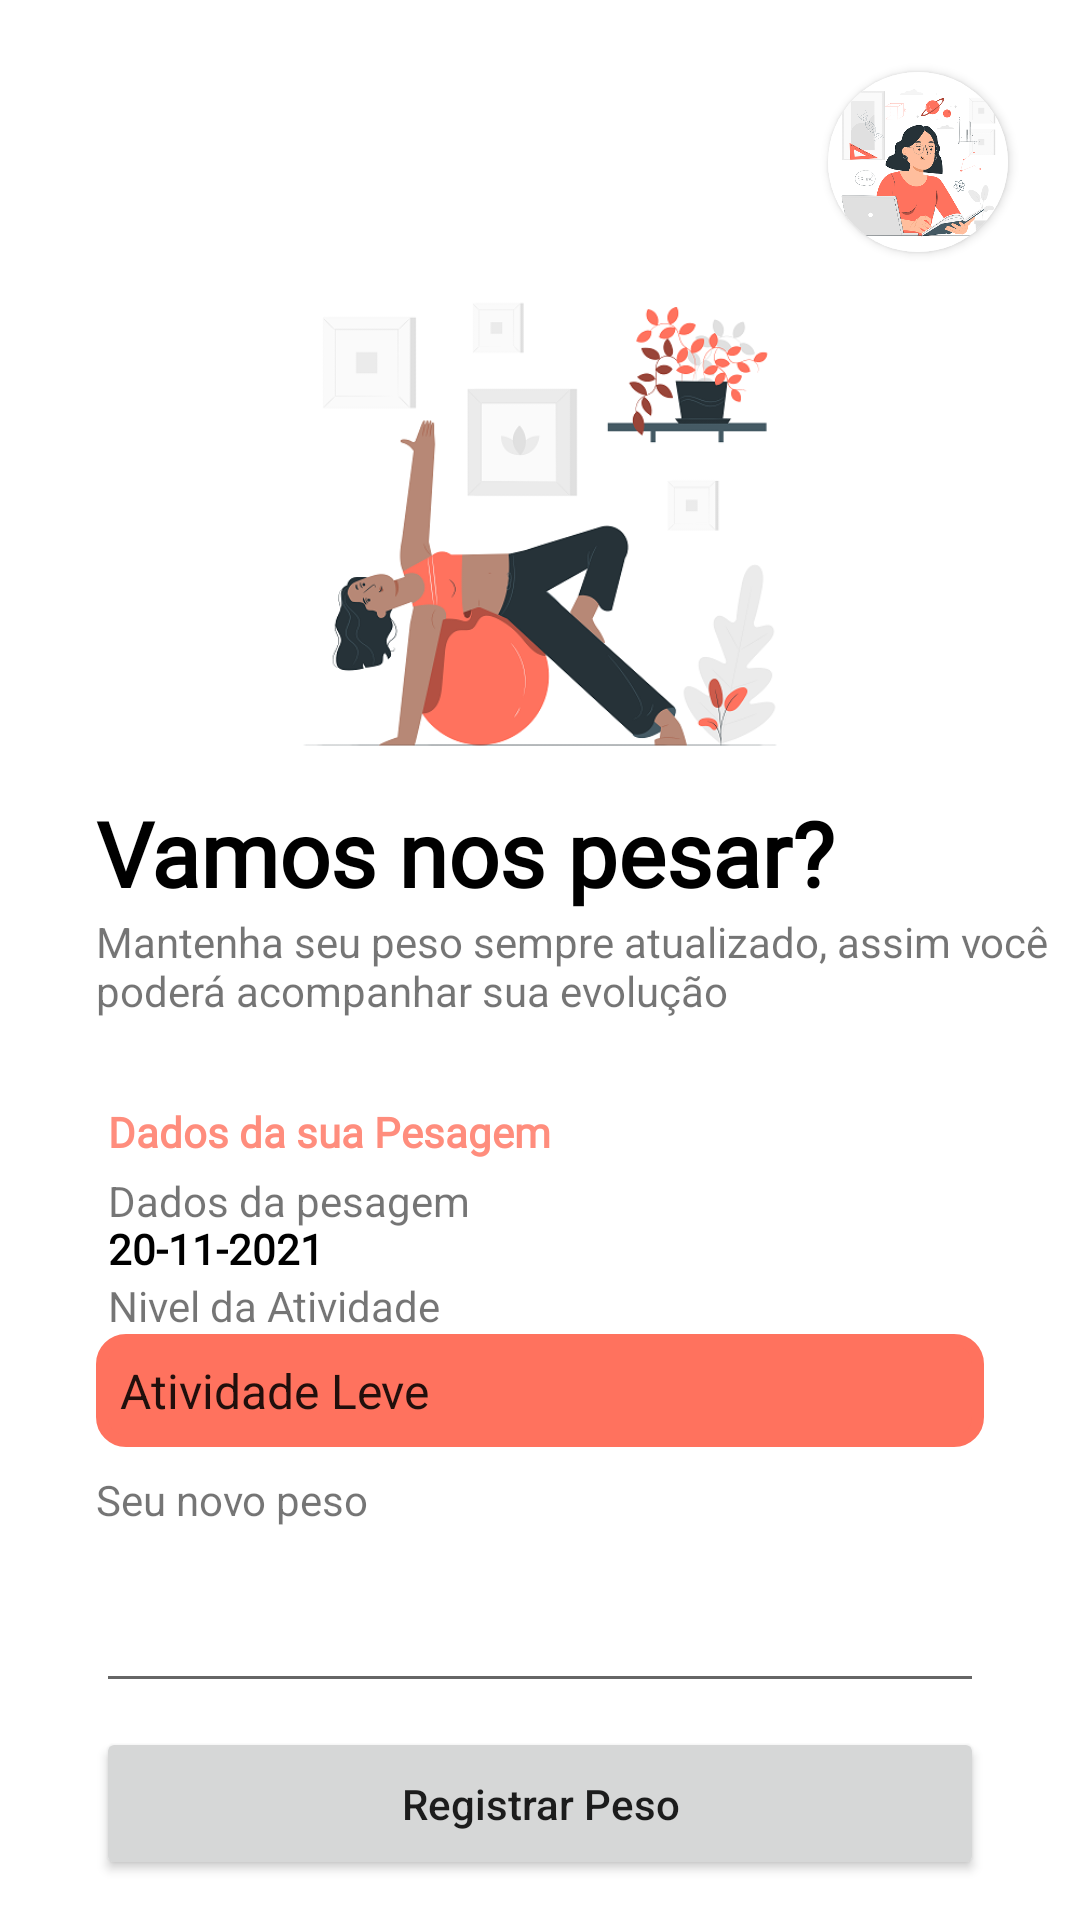

Produce the Android XML layout that renders to this screen, including the resource entries it uses.
<!-- AndroidManifest.xml: application theme Theme.ImcApp -->
<!-- res/layout/activity_pesagem2.xml -->
<?xml version="1.0" encoding="utf-8"?>
<androidx.constraintlayout.widget.ConstraintLayout xmlns:android="http://schemas.android.com/apk/res/android"
    xmlns:app="http://schemas.android.com/apk/res-auto"
    xmlns:tools="http://schemas.android.com/tools"
    android:layout_width="match_parent"
    android:layout_height="match_parent"
    tools:context=".PesagemActivity">

    <androidx.cardview.widget.CardView
        android:id="@+id/card_foto"
        android:layout_width="60dp"
        android:layout_height="60dp"
        android:layout_marginTop="24dp"
        android:layout_marginEnd="24dp"
        app:cardCornerRadius="30dp"
        app:layout_constraintEnd_toEndOf="parent"
        app:layout_constraintTop_toTopOf="parent">

        <ImageView
            android:id="@+id/iv_foto"
            android:layout_width="wrap_content"
            android:layout_height="wrap_content"
            android:scaleType="centerCrop"
            app:srcCompat="@drawable/students" />
    </androidx.cardview.widget.CardView>

    <ImageView
        android:id="@+id/imageView2"
        android:layout_width="280dp"
        android:layout_height="180dp"
        app:layout_constraintEnd_toEndOf="parent"
        app:layout_constraintStart_toStartOf="parent"
        app:layout_constraintTop_toBottomOf="@+id/card_foto"
        app:srcCompat="@drawable/pilates" />

    <TextView
        android:id="@+id/textView"
        android:layout_width="0dp"
        android:layout_height="wrap_content"
        android:layout_marginStart="32dp"
        android:layout_marginEnd="32dp"
        android:fontFamily="@font/montserrat"
        android:text="Vamos nos pesar?"
        android:textColor="#000000"
        android:textSize="30sp"
        android:textStyle="bold"
        app:layout_constraintEnd_toEndOf="parent"
        app:layout_constraintStart_toStartOf="parent"
        app:layout_constraintTop_toBottomOf="@+id/imageView2" />

    <TextView
        android:id="@+id/textView2"
        android:layout_width="330dp"
        android:layout_height="wrap_content"
        android:drawableStart="@drawable/info_24"
        android:drawablePadding="8dp"
        android:drawableTint="@color/primary_dark"
        android:text="Mantenha seu peso sempre atualizado, assim você poderá acompanhar sua evolução"
        app:layout_constraintStart_toStartOf="@+id/textView"
        app:layout_constraintTop_toBottomOf="@+id/textView" />

    <TextView
        android:id="@+id/textView3"
        android:layout_width="200dp"
        android:layout_height="wrap_content"
        android:layout_marginStart="4dp"
        android:layout_marginTop="28dp"
        android:drawableStart="@drawable/accessibility_new_24"
        android:drawablePadding="8dp"
        android:drawableTint="@color/primary_dark"
        android:fontFamily="@font/montserrat"
        android:text="Dados da sua Pesagem"
        android:textColor="@color/primary"
        android:textStyle="bold"
        app:layout_constraintStart_toStartOf="@+id/textView2"
        app:layout_constraintTop_toBottomOf="@+id/textView2" />

    <TextView
        android:id="@+id/text_view_data_pesagem"
        android:layout_width="wrap_content"
        android:layout_height="wrap_content"
        android:layout_marginTop="20dp"
        android:fontFamily="@font/montserrat"
        android:text="20-11-2021"
        android:textColor="#000000"
        android:textStyle="bold"
        app:layout_constraintStart_toStartOf="@+id/textView3"
        app:layout_constraintTop_toBottomOf="@+id/textView3" />

    <TextView
        android:id="@+id/textView5"
        android:layout_width="wrap_content"
        android:layout_height="wrap_content"
        android:layout_marginTop="4dp"
        android:text="Dados da pesagem"
        app:layout_constraintStart_toStartOf="@+id/textView3"
        app:layout_constraintTop_toBottomOf="@+id/textView3" />

    <TextView
        android:id="@+id/textView6"
        android:layout_width="wrap_content"
        android:layout_height="wrap_content"
        android:text="Nivel da Atividade"
        app:layout_constraintStart_toStartOf="@+id/text_view_data_pesagem"
        app:layout_constraintTop_toBottomOf="@+id/text_view_data_pesagem" />

    <Spinner
        android:id="@+id/spinner_niveis_atividade"
        android:layout_width="0dp"
        android:layout_height="wrap_content"
        android:background="@drawable/spinner_layout"
        android:entries="@array/niveis"
        android:paddingTop="8dp"
        android:paddingBottom="8dp"
        app:layout_constraintEnd_toEndOf="@+id/textView"
        app:layout_constraintStart_toStartOf="@+id/textView"
        app:layout_constraintTop_toBottomOf="@+id/textView6" />

    <TextView
        android:id="@+id/textView7"
        android:layout_width="wrap_content"
        android:layout_height="wrap_content"
        android:layout_marginTop="8dp"
        android:text="Seu novo peso"
        app:layout_constraintStart_toStartOf="@+id/spinner_niveis_atividade"
        app:layout_constraintTop_toBottomOf="@+id/spinner_niveis_atividade" />

    <EditText
        android:id="@+id/edit_text_novo_peso"
        android:layout_width="0dp"
        android:layout_height="wrap_content"
        android:layout_marginTop="17dp"
        android:ems="10"
        android:inputType="number"
        app:layout_constraintEnd_toEndOf="@+id/spinner_niveis_atividade"
        app:layout_constraintStart_toStartOf="@+id/textView7"
        app:layout_constraintTop_toBottomOf="@+id/textView7" />

    <Button
        android:id="@+id/button_registrar_peso"
        android:layout_width="0dp"
        android:layout_height="wrap_content"
        android:layout_marginTop="8dp"
        android:padding="16dp"
        android:text="Registrar Peso"
        android:textAllCaps="false"
        app:layout_constraintEnd_toEndOf="@+id/edit_text_novo_peso"
        app:layout_constraintStart_toStartOf="@+id/edit_text_novo_peso"
        app:layout_constraintTop_toBottomOf="@+id/edit_text_novo_peso" />
</androidx.constraintlayout.widget.ConstraintLayout>
<!-- resources referenced by this layout -->
<resources>
  <string-array name="niveis">
          <item>Atividade Leve</item>
          <item>Atividade Moderada</item>
          <item>Atividade Intensa</item>
      </string-array>
  <color name="primary">#ff8d7d</color>
  <color name="primary_dark">#ff725e</color>
  <!-- drawable pilates: png bitmap (drawable-v24, 55151 bytes) -->
  <!-- drawable spinner_layout (drawable) -->
  <?xml version="1.0" encoding="utf-8"?>
  <shape xmlns:android="http://schemas.android.com/apk/res/android"
               android:shape="rectangle">
  
      <solid
          android:color="@color/primary_red"/>
  
      <stroke
          android:color="@color/primary_dark"
          android:width="4dp"/>
  
      <corners
          android:radius="8dp"/>
  
  </shape>
  <!-- drawable students: png bitmap (drawable-v24, 66370 bytes) -->
  <style name="Theme.ImcApp" parent="Theme.MaterialComponents.DayNight.DarkActionBar">
          
          <item name="colorPrimary">@color/primary</item>
          <item name="colorPrimaryVariant">@color/primary_dark</item>
          <item name="colorOnPrimary">@color/white</item>
          
          <item name="colorSecondary">@color/teal_200</item>
          <item name="colorSecondaryVariant">@color/primary_light</item>
          <item name="colorOnSecondary">@color/black</item>
          
          <item name="android:statusBarColor" tools:targetApi="l">?attr/colorPrimaryVariant</item>
          
      </style>
  <color name="primary_red">#FF725E</color>
  <color name="white">#FFFFFFFF</color>
  <color name="teal_200">#FF03DAC5</color>
  <color name="primary_light">#ff8d7d</color>
  <color name="black">#FF000000</color>
</resources>
